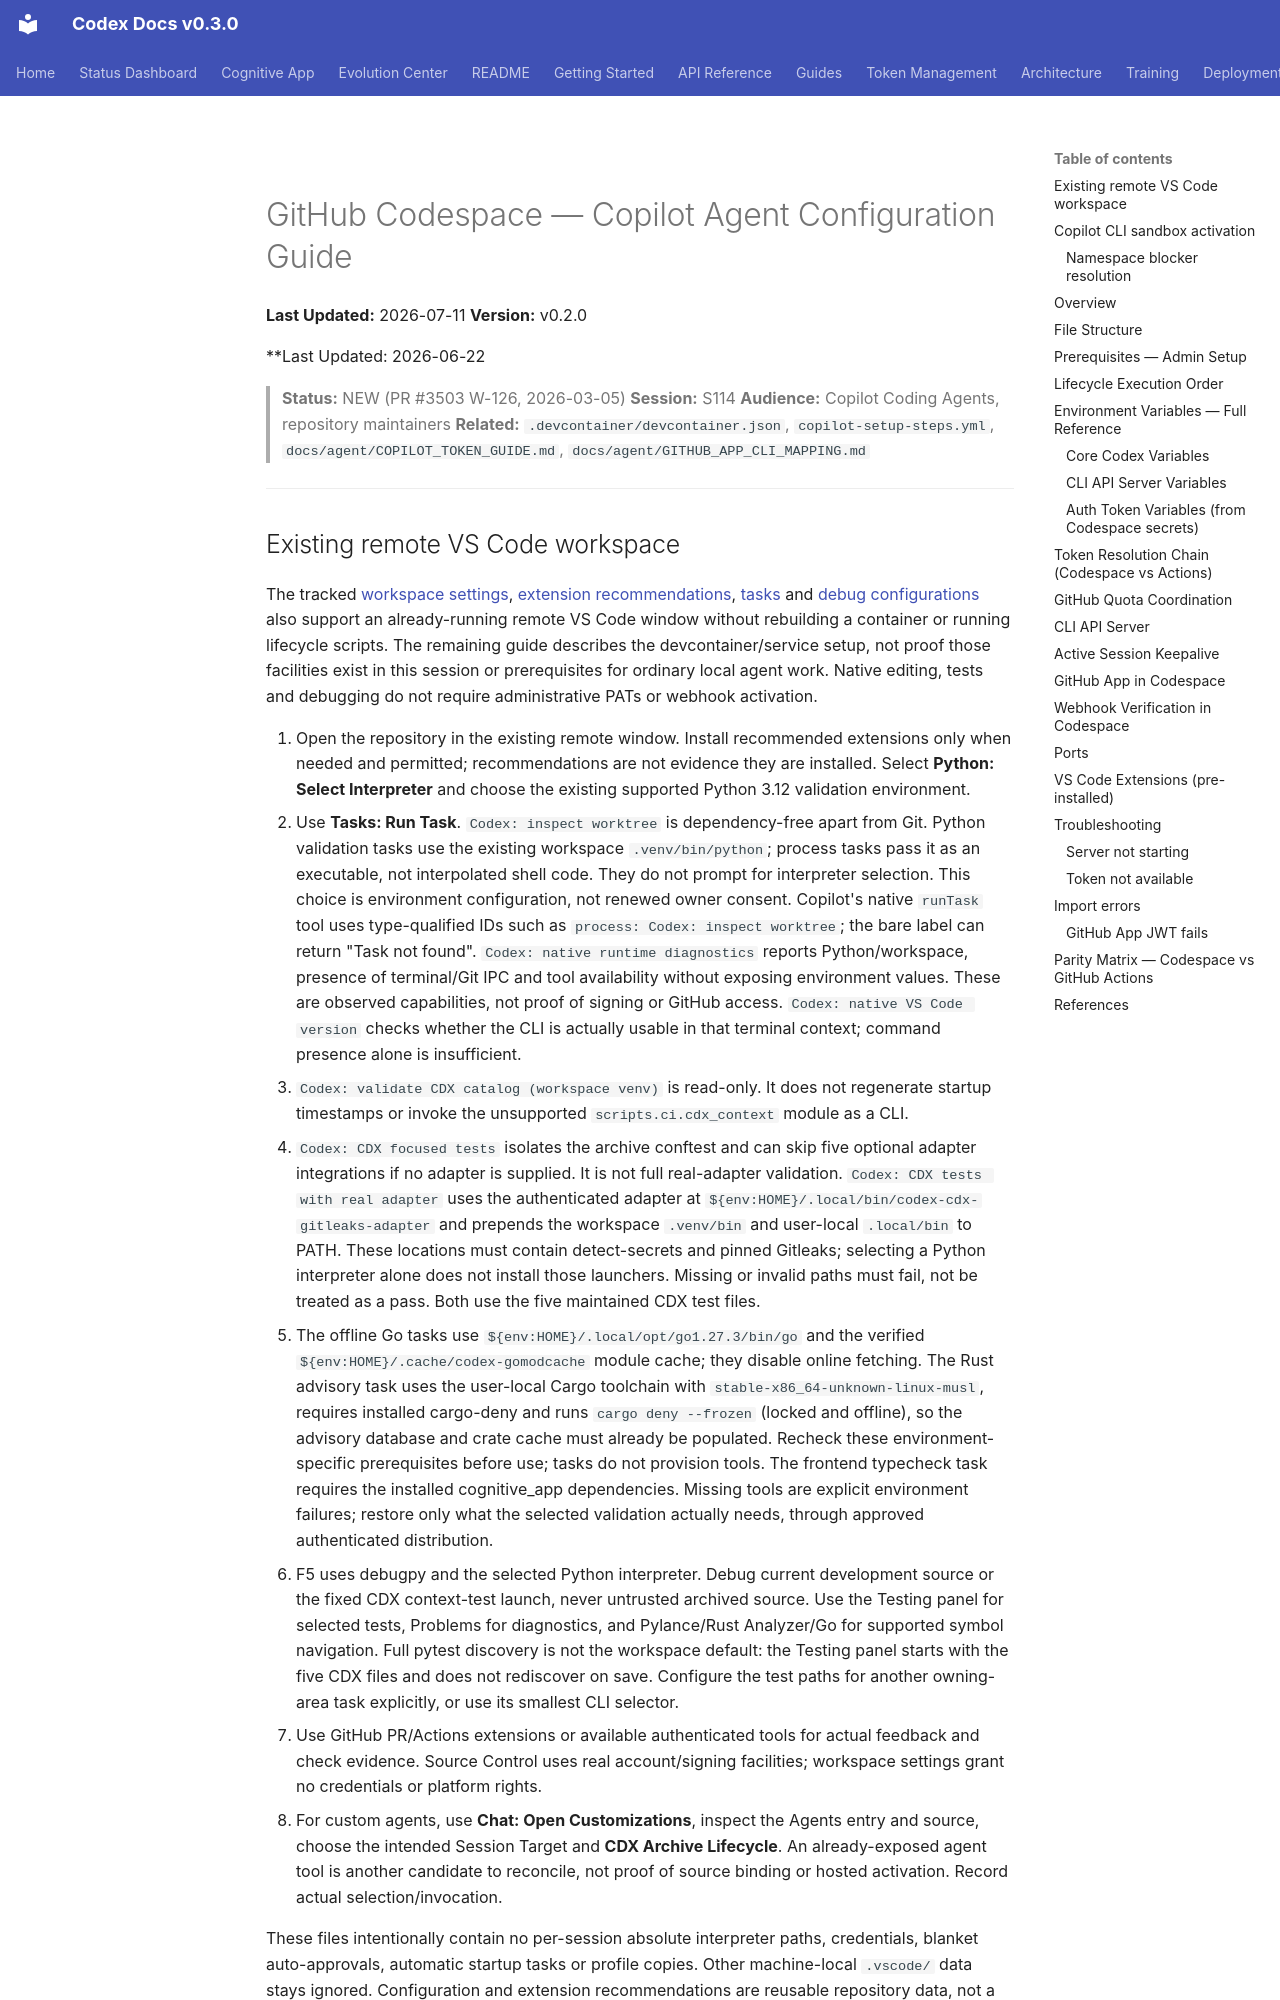

repository: Aries-Serpent/_codex_ · page: agent/CODESPACE_COPILOT_AGENT_GUIDE/index.html · generator: mkdocs

# GitHub Codespace — Copilot Agent Configuration Guide
**Last Updated:** 2026-07-11
**Version:** v0.2.0

**Last Updated: 2026-06-22

> **Status:** NEW (PR #3503 W-126, 2026-03-05)
> **Session:** S114
> **Audience:** Copilot Coding Agents, repository maintainers
> **Related:** `.devcontainer/devcontainer.json`, `copilot-setup-steps.yml`,
> `docs/agent/COPILOT_TOKEN_GUIDE.md`, `docs/agent/GITHUB_APP_CLI_MAPPING.md`

---
